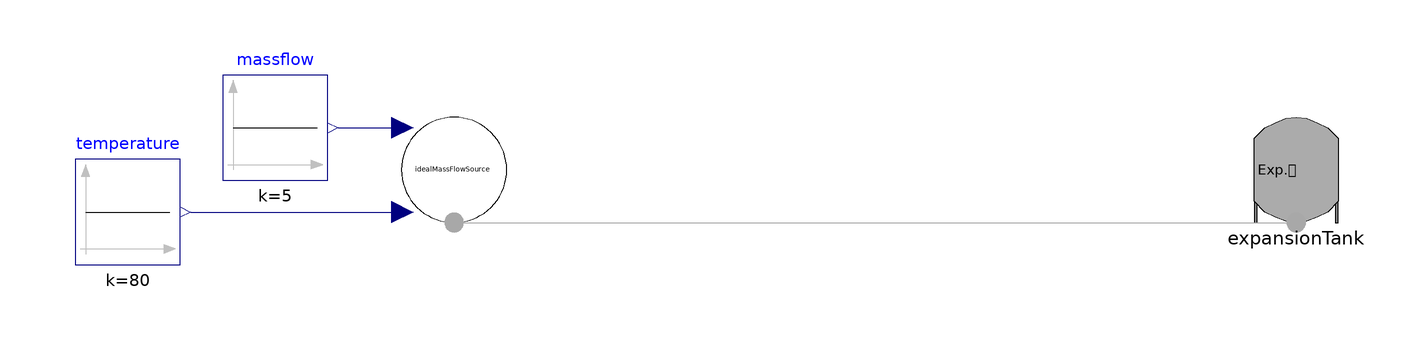

The Modelica model whose source follows is shown above as a component diagram (icons at their Placement, wires along their Line points).

model IdealMassFlowSourceTest
  extends Modelica.Icons.Example;
  Modelica.Blocks.Sources.Constant massflow(k = 5) annotation(
    Placement(visible = true, transformation(origin = {-102, 18}, extent = {{-10, -10}, {10, 10}}, rotation = 0)));
  Modelica.Blocks.Sources.Constant temperature(k = 80) annotation(
    Placement(visible = true, transformation(origin = {-130, 2}, extent = {{-10, -10}, {10, 10}}, rotation = 0)));
  Components.ExpansionTank expansionTank annotation(
    Placement(visible = true, transformation(origin = {92, 10}, extent = {{-10, -10}, {10, 10}}, rotation = 0)));
  DHN4Control.Sources.IdealMassFlowSource idealMassFlowSource annotation(
    Placement(visible = true, transformation(origin = {-68, 10}, extent = {{-10, -10}, {10, 10}}, rotation = 0)));
equation
  connect(idealMassFlowSource.inlet, expansionTank.inlet) annotation(
    Line(points = {{-68, 0}, {92, 0}}, color = {168, 168, 168}));
  connect(massflow.y, idealMassFlowSource.M) annotation(
    Line(points = {{-90, 18}, {-78, 18}}, color = {0, 0, 127}));
  connect(temperature.y, idealMassFlowSource.T) annotation(
    Line(points = {{-118, 2}, {-78, 2}}, color = {0, 0, 127}));
protected
end IdealMassFlowSourceTest;